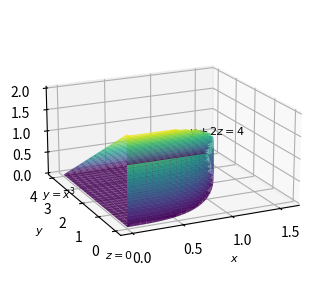

This chart was generated by the following Python code: (Note: this script raises an exception after producing the figure.)
"""Figure 1: the solid E bounded by y = x^3, z = 0, and y + 2z = 4."""

import matplotlib
matplotlib.use("Agg")
import matplotlib.pyplot as plt
import numpy as np

figure, axes = plt.subplots(1, 1, figsize=(5, 3.6), subplot_kw={"projection": "3d"})
cmap = plt.get_cmap("viridis")
xx = np.linspace(0, 4 ** (1 / 3), 26)
zz = np.linspace(0, 2, 26)
XW, ZW = np.meshgrid(xx, zz)
axes.plot_surface(XW, XW ** 3, np.where(ZW <= (4 - XW ** 3) / 2, ZW, np.nan), cmap=cmap, alpha=0.85)
XX, YY = np.meshgrid(xx, np.linspace(0, 4, 26))
mask = YY >= XX ** 3
axes.plot_surface(XX, YY, np.where(mask, 2 - YY / 2, np.nan), cmap=cmap, alpha=0.85)
axes.plot_surface(XX, YY, np.where(mask, np.zeros_like(YY), np.nan), cmap=cmap, alpha=0.85)
axes.set_box_aspect((4, 4, 2))
axes.view_init(elev=18, azim=-115)
axes.text2D(0.05, 0.32, "$y = x^3$", transform=axes.transAxes, fontsize=8)
axes.text2D(0.58, 0.55, "$y + 2z = 4$", transform=axes.transAxes, fontsize=8)
axes.text2D(0.28, 0.10, "$z = 0$", transform=axes.transAxes, fontsize=8)
axes.set_xlabel("$x$", fontsize=8)
axes.set_ylabel("$y$", fontsize=8)
axes.set_zlabel("$z$", fontsize=8)
figure.canvas.draw()
renderer = figure.canvas.get_renderer()
artists = list(axes.texts) + ([axes.get_legend()] if axes.get_legend() else [])
for artist in artists:
    box = artist.get_window_extent(renderer)
    name = artist.get_text() if hasattr(artist, "get_text") else "legend"
    assert axes.bbox.x0 - 1 <= box.x0 and box.x1 <= axes.bbox.x1 + 1, name
    assert axes.bbox.y0 - 1 <= box.y0 and box.y1 <= axes.bbox.y1 + 1, name
figure.savefig("calculus-15.7.31/solution/part1_figure1.png", dpi=150)
print("PASS figure")
